Run: headless pygame with SDL's dummy video driver; simulated clock (each Clock.tick advances the game by its frame time, no real sleeping); random seed 0; keys injected as events and as key.get_pressed() state; no mouse input.
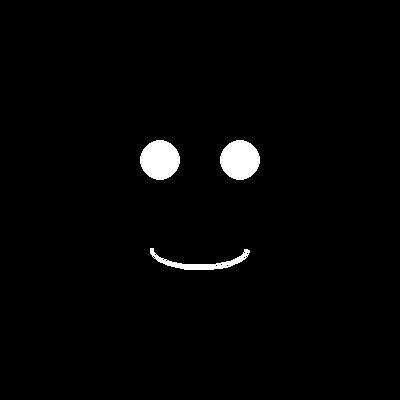
Frame 1 of 4 · flips 1–60 · no input
Frame 2 of 4 · flips 61–180 · tapped SPACE, RETURN · held RIGHT (→), D · screen unchanged from frame 1, image omitted
Frame 3 of 4 · flips 181–300 · held DOWN (↓), S · screen unchanged from frame 2, image omitted
Frame 4 of 4 · flips 301–420 · held LEFT (←), A, UP (↑), W · screen unchanged from frame 3, image omitted

The pygame program that drew these frames:

''' This module can be used to give an agent emotions.  It's very basic, and has bugs, but it's a good start.  If you are wwriting an agent for kids, this should be especially helpful.  I hope it helps someone.'''   

import pygame

# Initialize Pygame
pygame.init()

# Set up the display window
screen_width = 400
screen_height = 400
screen = pygame.display.set_mode((screen_width, screen_height))
pygame.display.set_caption("Emotion Face")

# Colors
BLACK = (0, 0, 0)
WHITE = (255, 255, 255)
YELLOW = (255, 255, 0)

# Face properties
face_center = (screen_width // 2, screen_height // 2)
face_radius = 100
eye_y = face_center[1] - 40

# Function to draw eyes
def draw_eyes():
    eye_size = 20
    eye_offset = 40
    left_eye_center = (face_center[0] - eye_offset, face_center[1] - eye_offset)
    right_eye_center = (face_center[0] + eye_offset, face_center[1] - eye_offset)
    pygame.draw.circle(screen, WHITE, left_eye_center, eye_size)
    pygame.draw.circle(screen, WHITE, right_eye_center, eye_size)

# Function to draw mouth based on emotion
def draw_mouth(emotion):
    mouth_y = face_center[1] + 50
    if emotion == "happy":
        pygame.draw.arc(screen, WHITE, (face_center[0] - 50, mouth_y - 20, 100, 40), 3.14, 6.28, 4)  # Smile
    elif emotion == "sad":
        pygame.draw.arc(screen, WHITE, (face_center[0] - 50, mouth_y, 100, 40), 0, 3.14, 4)  # Frown
    elif emotion == "angry":
        pygame.draw.line(screen, WHITE, (face_center[0] - 50, mouth_y), (face_center[0] + 50, mouth_y), 4)  # Straight line
    elif emotion == "surprised":
        pygame.draw.circle(screen, WHITE, (face_center[0], mouth_y), 20)  # Open circle
    elif emotion == "quizzical":
        pygame.draw.line(screen, WHITE, (face_center[0] - 30, mouth_y), (face_center[0], mouth_y + 20), 4)  # Slight tilt

def draw_eyebrows(emotion):
    brow_y_offset = eye_y - 30  # Position above the eyes
    brow_length = 40

    if emotion == "happy":
        pass  # No eyebrows for happy
    elif emotion == "sad":
        pygame.draw.line(screen, WHITE, (face_center[0] - brow_length // 2, brow_y_offset), (face_center[0] + brow_length // 2, brow_y_offset - 20), 4)  # Left eyebrow
        pygame.draw.line(screen, WHITE, (face_center[0] + brow_length // 2, brow_y_offset), (face_center[0] - brow_length // 2, brow_y_offset - 20), 4)  # Right eyebrow
    elif emotion == "angry":
        pygame.draw.line(screen, WHITE, (face_center[0] - brow_length // 2, brow_y_offset - 20), (face_center[0] + brow_length // 2, brow_y_offset), 4)
        pygame.draw.line(screen, WHITE, (face_center[0] + brow_length // 2, brow_y_offset - 20), (face_center[0] - brow_length // 2, brow_y_offset), 4)
    elif emotion == "surprised":
        pygame.draw.arc(screen, WHITE, (face_center[0] - brow_length // 2, brow_y_offset - 20, brow_length, 20), 0, 3.14, 4)  # Left eyebrow
        pygame.draw.arc(screen, WHITE, (face_center[0] + brow_length // 2 - brow_length, brow_y_offset - 20, brow_length, 20), 0, 3.14, 4)  # Right eyebrow
    elif emotion == "quizzical":
        pygame.draw.line(screen, WHITE, (face_center[0] - brow_length // 2, brow_y_offset), (face_center[0], brow_y_offset - 20), 4)  # Left eyebrow
        pygame.draw.line(screen, WHITE, (face_center[0] + brow_length // 2, brow_y_offset), (face_center[0] + brow_length // 2, brow_y_offset), 4)  # Right eyebrow (no change)

# Start with a default emotion
current_emotion = "happy"

# Main game loop (see next comment for the rest)
# Main game loop 
running = True
while running:
    for event in pygame.event.get():
        if event.type == pygame.QUIT:
            running = False
        if event.type == pygame.KEYDOWN:
            if event.key == pygame.K_1:
                current_emotion = "happy"
            elif event.key == pygame.K_2:
                current_emotion = "sad"
            elif event.key == pygame.K_3:
                current_emotion = "angry"
            elif event.key == pygame.K_4:
                current_emotion = "surprised"
            elif event.key == pygame.K_5:
                current_emotion = "quizzical"

    # Clear the screen
    screen.fill(BLACK)

    # Draw the face
    pygame.draw.circle(screen, BLACK, face_center, face_radius)
    draw_eyes()
    draw_mouth(current_emotion)
    draw_eyebrows(current_emotion)

    # Update the display
    pygame.display.flip()

pygame.quit()
